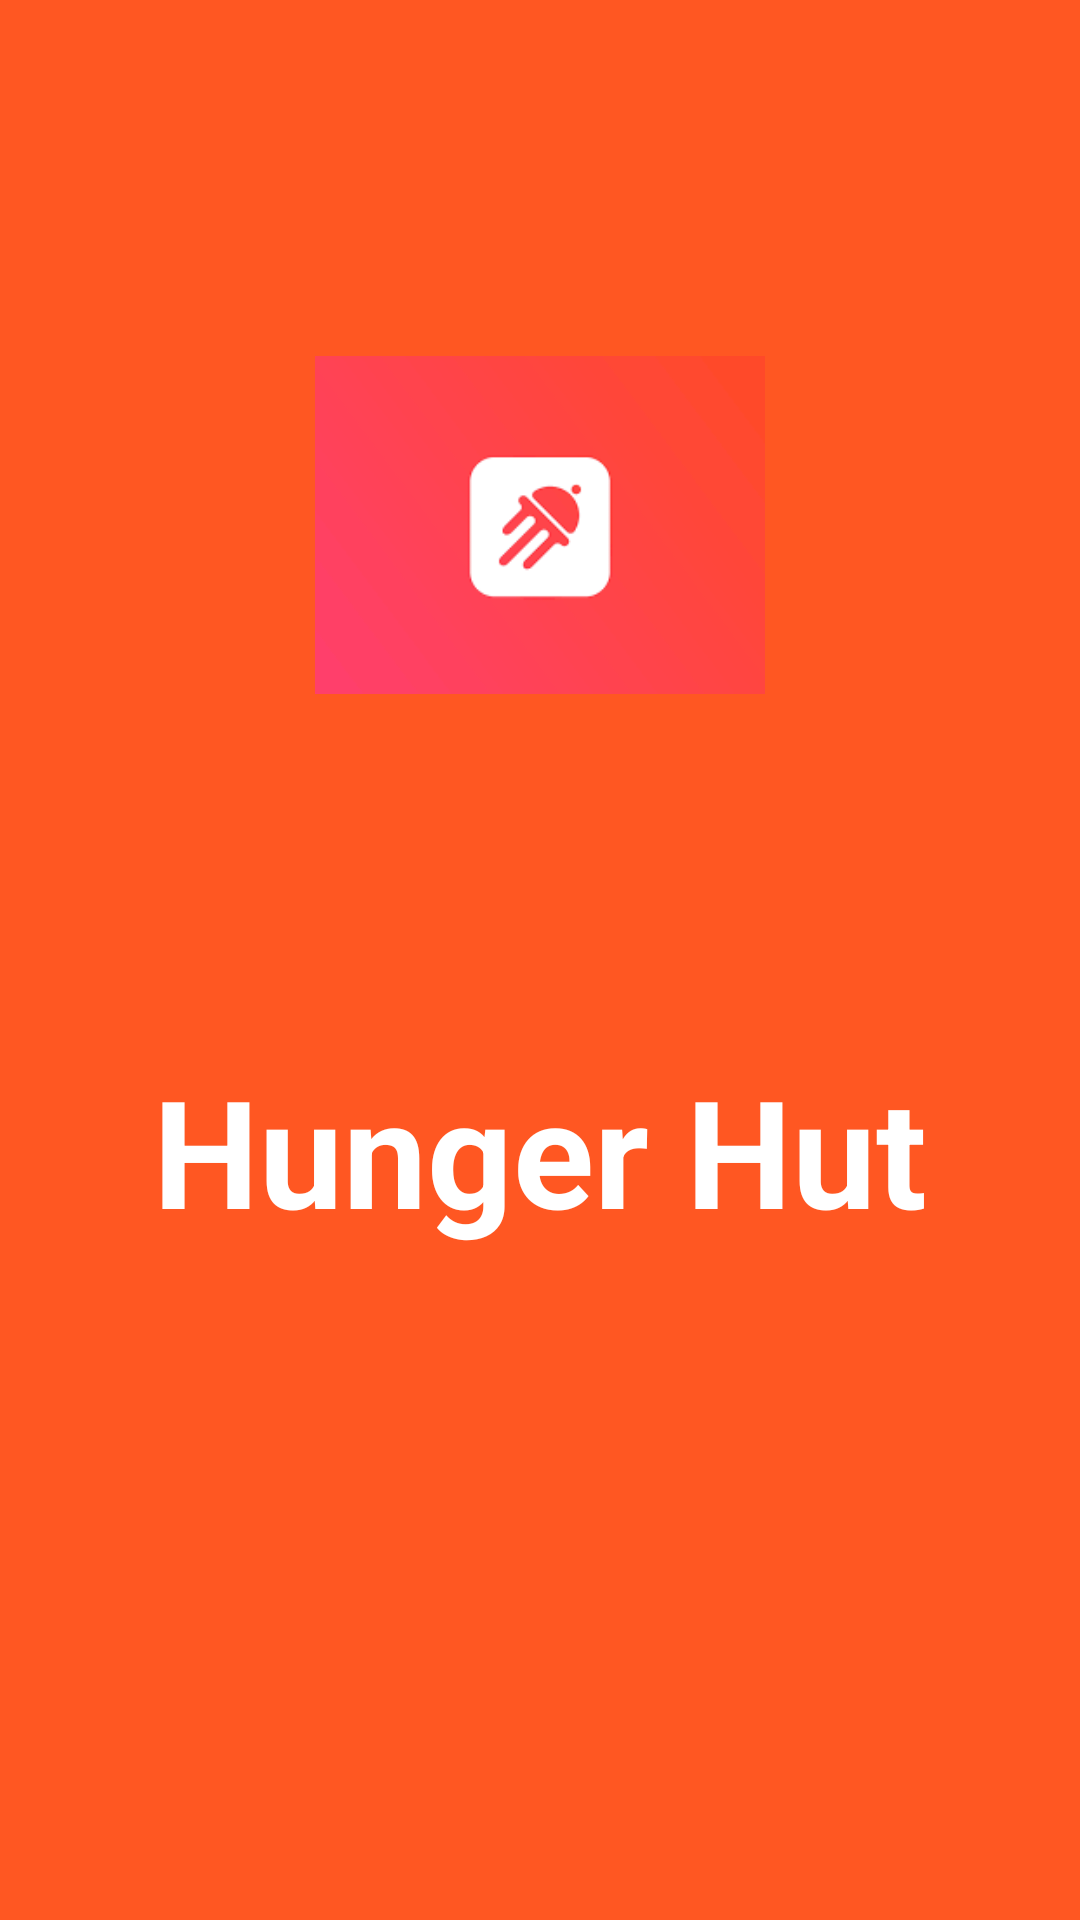

Here is an Android app screen rendered from its layout file. Give the layout XML and the strings, colors and styles it references.
<!-- AndroidManifest.xml: activity theme AppTheme.NoActionBar -->
<!-- res/layout/activity_splash.xml -->
<?xml version="1.0" encoding="utf-8"?>
<RelativeLayout
    xmlns:android="http://schemas.android.com/apk/res/android"
    android:background="#ff5722"
    android:layout_width="match_parent"
    android:layout_height="match_parent">

    <ImageView
        android:id="@+id/appLogo"
        android:layout_width="150dp"
        android:layout_height="150dp"
        android:src="@drawable/app_logo"
        android:layout_centerHorizontal="true"
        android:layout_margin="100dp"
        android:contentDescription="@string/todo" />

    <TextView
        android:id="@+id/hungerHut"
        android:layout_width="wrap_content"
        android:layout_height="wrap_content"
        android:text="@string/hunger_hut"
        android:layout_centerInParent="true"
        android:textSize="50sp"
        android:textColor="#ffffff"
        android:textStyle="bold"
        android:textAlignment="center"
        android:layout_below="@id/appLogo"/>

</RelativeLayout>
<!-- resources referenced by this layout -->
<resources>
  <!-- drawable app_logo: png bitmap (drawable, 2840 bytes) -->
  <string name="hunger_hut">Hunger Hut</string>
  <string name="todo">TODO</string>
  <style name="AppTheme.NoActionBar">
          <item name="windowActionBar">false</item>
          <item name="windowNoTitle">true</item>
      </style>
</resources>
